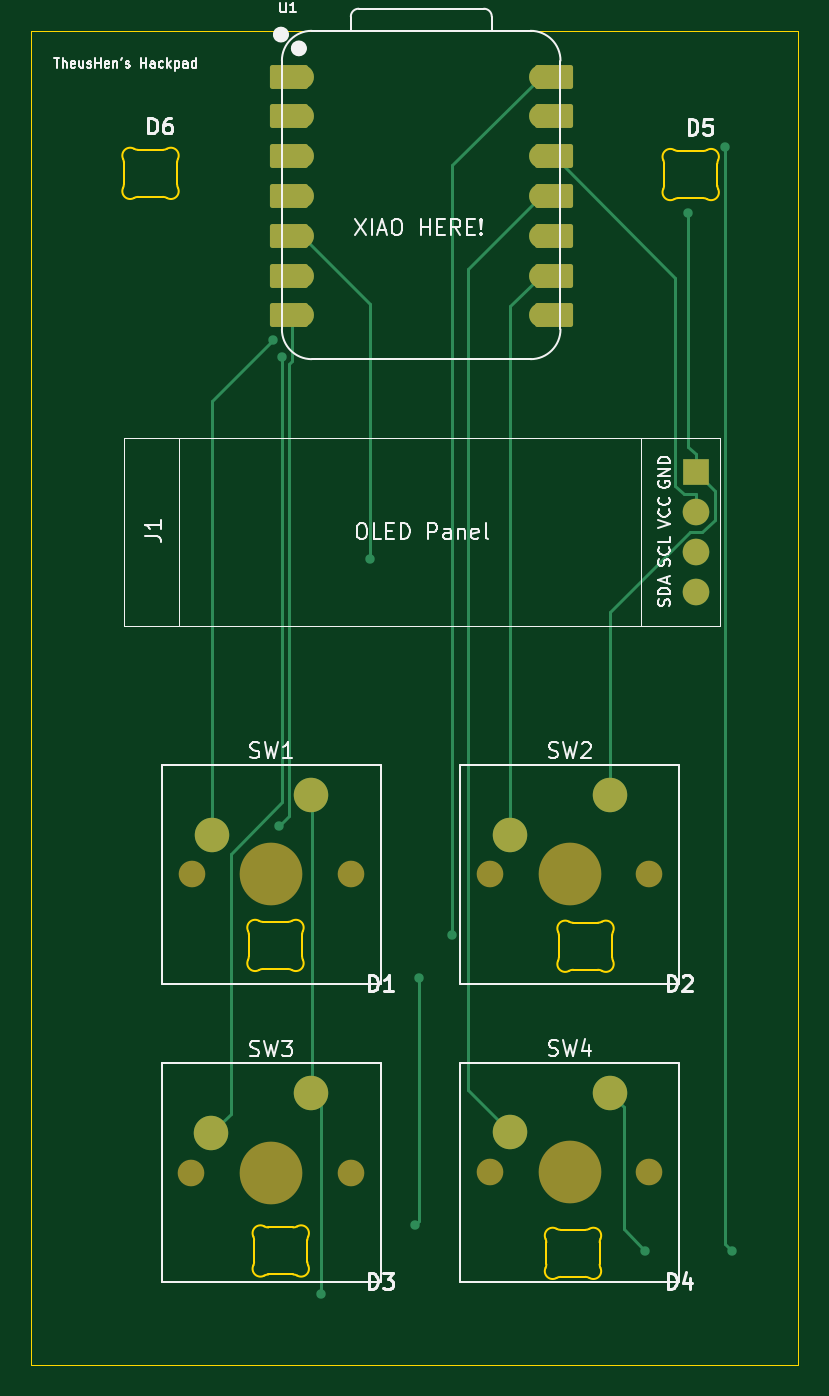
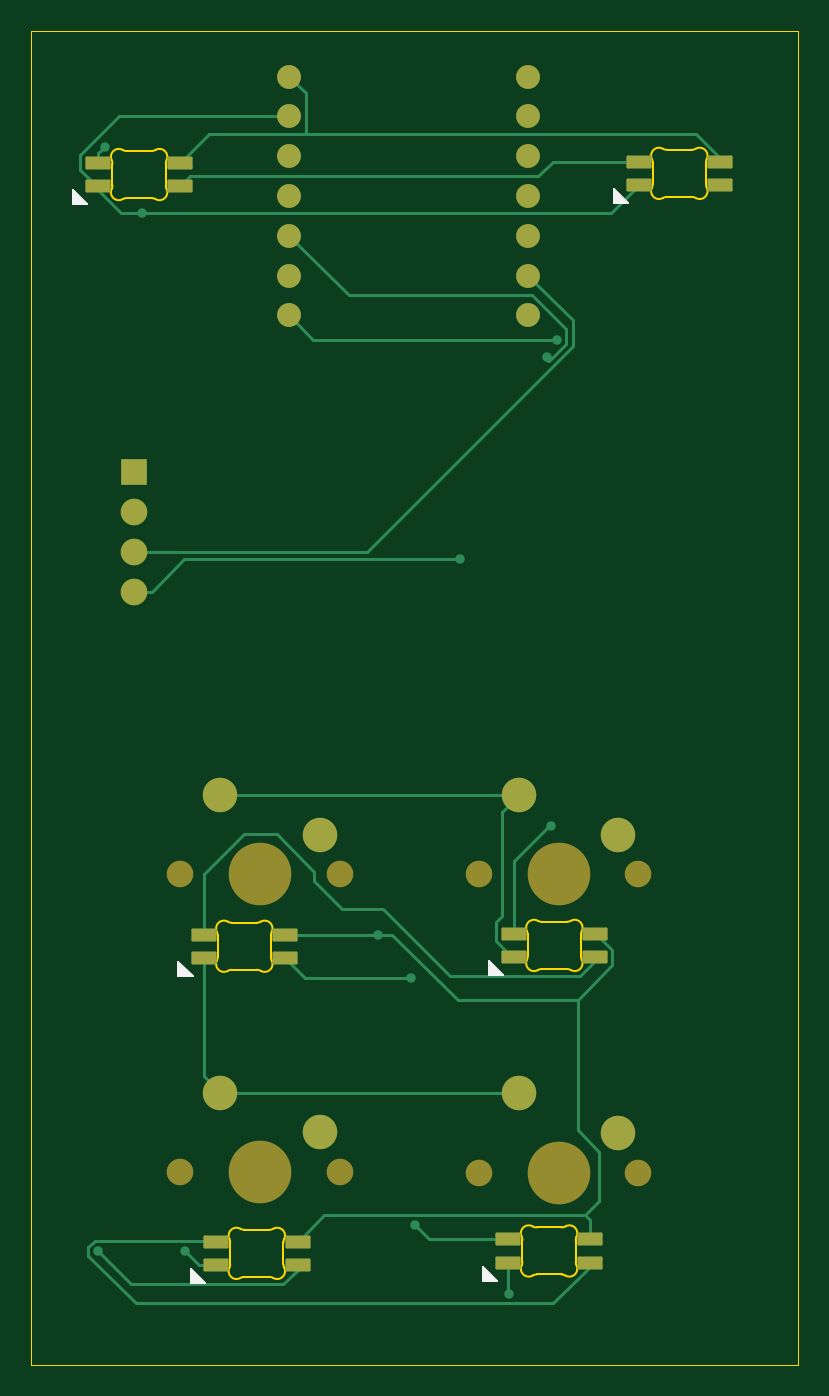
Circuit board: 7 layer files. Board 49.0 x 85.1 mm.
- bottom_copper: hackpad-B_Cu.gbr (10974 bytes)
- bottom_mask: hackpad-B_Mask.gbr (3144 bytes)
- bottom_silk: hackpad-B_Silkscreen.gbr (1869 bytes)
- outline: hackpad-Edge_Cuts.gbr (7710 bytes)
- top_copper: hackpad-F_Cu.gbr (7887 bytes)
- top_mask: hackpad-F_Mask.gbr (2991 bytes)
- top_silk: hackpad-F_Silkscreen.gbr (38468 bytes)

=== bottom_copper: hackpad-B_Cu.gbr (10974 bytes, source omitted) ===
=== bottom_mask: hackpad-B_Mask.gbr (3144 bytes, source withheld) ===
=== bottom_silk: hackpad-B_Silkscreen.gbr ===
%TF.GenerationSoftware,KiCad,Pcbnew,9.0.3*%
%TF.CreationDate,2026-01-29T20:12:38-03:00*%
%TF.ProjectId,hackpad,6861636b-7061-4642-9e6b-696361645f70,rev?*%
%TF.SameCoordinates,Original*%
%TF.FileFunction,Legend,Bot*%
%TF.FilePolarity,Positive*%
%FSLAX46Y46*%
G04 Gerber Fmt 4.6, Leading zero omitted, Abs format (unit mm)*
G04 Created by KiCad (PCBNEW 9.0.3) date 2026-01-29 20:12:38*
%MOMM*%
%LPD*%
G01*
G04 APERTURE LIST*
%ADD10C,0.100000*%
G04 APERTURE END LIST*
D10*
%TO.C,D1*%
X146850001Y-111397158D02*
X145950001Y-111397158D01*
X146850001Y-110497158D01*
X146850001Y-111397158D01*
G36*
X146850001Y-111397158D02*
G01*
X145950001Y-111397158D01*
X146850001Y-110497158D01*
X146850001Y-111397158D01*
G37*
%TO.C,D2*%
X166637501Y-111449958D02*
X165737501Y-111449958D01*
X166637501Y-110549958D01*
X166637501Y-111449958D01*
G36*
X166637501Y-111449958D02*
G01*
X165737501Y-111449958D01*
X166637501Y-110549958D01*
X166637501Y-111449958D01*
G37*
%TO.C,D6*%
X138875001Y-62124958D02*
X137975001Y-62124958D01*
X138875001Y-61224958D01*
X138875001Y-62124958D01*
G36*
X138875001Y-62124958D02*
G01*
X137975001Y-62124958D01*
X138875001Y-61224958D01*
X138875001Y-62124958D01*
G37*
%TO.C,D4*%
X165837501Y-131049958D02*
X164937501Y-131049958D01*
X165837501Y-130149958D01*
X165837501Y-131049958D01*
G36*
X165837501Y-131049958D02*
G01*
X164937501Y-131049958D01*
X165837501Y-130149958D01*
X165837501Y-131049958D01*
G37*
%TO.C,D5*%
X173350001Y-62199958D02*
X172450001Y-62199958D01*
X173350001Y-61299958D01*
X173350001Y-62199958D01*
G36*
X173350001Y-62199958D02*
G01*
X172450001Y-62199958D01*
X173350001Y-61299958D01*
X173350001Y-62199958D01*
G37*
%TO.C,D3*%
X147187501Y-130897158D02*
X146287501Y-130897158D01*
X147187501Y-129997158D01*
X147187501Y-130897158D01*
G36*
X147187501Y-130897158D02*
G01*
X146287501Y-130897158D01*
X147187501Y-129997158D01*
X147187501Y-130897158D01*
G37*
%TD*%
M02*

=== outline: hackpad-Edge_Cuts.gbr (7710 bytes, source omitted) ===
=== top_copper: hackpad-F_Cu.gbr (7887 bytes, source omitted) ===
=== top_mask: hackpad-F_Mask.gbr ===
%TF.GenerationSoftware,KiCad,Pcbnew,9.0.3*%
%TF.CreationDate,2026-01-29T20:12:38-03:00*%
%TF.ProjectId,hackpad,6861636b-7061-4642-9e6b-696361645f70,rev?*%
%TF.SameCoordinates,Original*%
%TF.FileFunction,Soldermask,Top*%
%TF.FilePolarity,Negative*%
%FSLAX46Y46*%
G04 Gerber Fmt 4.6, Leading zero omitted, Abs format (unit mm)*
G04 Created by KiCad (PCBNEW 9.0.3) date 2026-01-29 20:12:38*
%MOMM*%
%LPD*%
G01*
G04 APERTURE LIST*
G04 Aperture macros list*
%AMRoundRect*
0 Rectangle with rounded corners*
0 $1 Rounding radius*
0 $2 $3 $4 $5 $6 $7 $8 $9 X,Y pos of 4 corners*
0 Add a 4 corners polygon primitive as box body*
4,1,4,$2,$3,$4,$5,$6,$7,$8,$9,$2,$3,0*
0 Add four circle primitives for the rounded corners*
1,1,$1+$1,$2,$3*
1,1,$1+$1,$4,$5*
1,1,$1+$1,$6,$7*
1,1,$1+$1,$8,$9*
0 Add four rect primitives between the rounded corners*
20,1,$1+$1,$2,$3,$4,$5,0*
20,1,$1+$1,$4,$5,$6,$7,0*
20,1,$1+$1,$6,$7,$8,$9,0*
20,1,$1+$1,$8,$9,$2,$3,0*%
G04 Aperture macros list end*
%ADD10R,1.700000X1.700000*%
%ADD11O,1.700000X1.700000*%
%ADD12C,1.700000*%
%ADD13C,4.000000*%
%ADD14C,2.200000*%
%ADD15RoundRect,0.152400X1.063600X0.609600X-1.063600X0.609600X-1.063600X-0.609600X1.063600X-0.609600X0*%
%ADD16C,1.524000*%
%ADD17RoundRect,0.152400X-1.063600X-0.609600X1.063600X-0.609600X1.063600X0.609600X-1.063600X0.609600X0*%
G04 APERTURE END LIST*
D10*
%TO.C,J1*%
X169490000Y-79305000D03*
D11*
X169490000Y-81845000D03*
X169490000Y-84385000D03*
X169490000Y-86925000D03*
%TD*%
D12*
%TO.C,SW4*%
X156355000Y-123965000D03*
D13*
X161435000Y-123965000D03*
D12*
X166515000Y-123965000D03*
D14*
X163975000Y-118885000D03*
X157625000Y-121425000D03*
%TD*%
D12*
%TO.C,SW1*%
X137305000Y-104965000D03*
D13*
X142385000Y-104965000D03*
D12*
X147465000Y-104965000D03*
D14*
X144925000Y-99885000D03*
X138575000Y-102425000D03*
%TD*%
D12*
%TO.C,SW3*%
X137290000Y-123995000D03*
D13*
X142370000Y-123995000D03*
D12*
X147450000Y-123995000D03*
D14*
X144910000Y-118915000D03*
X138560000Y-121455000D03*
%TD*%
D12*
%TO.C,SW2*%
X156355000Y-104965000D03*
D13*
X161435000Y-104965000D03*
D12*
X166515000Y-104965000D03*
D14*
X163975000Y-99885000D03*
X157625000Y-102425000D03*
%TD*%
D15*
%TO.C,U1*%
X143495000Y-54048500D03*
D16*
X144330000Y-54048500D03*
D15*
X143495000Y-56588500D03*
D16*
X144330000Y-56588500D03*
D15*
X143495000Y-59128500D03*
D16*
X144330000Y-59128500D03*
D15*
X143495000Y-61668500D03*
D16*
X144330000Y-61668500D03*
D15*
X143495000Y-64208500D03*
D16*
X144330000Y-64208500D03*
D15*
X143495000Y-66748500D03*
D16*
X144330000Y-66748500D03*
D15*
X143495000Y-69288500D03*
D16*
X144330000Y-69288500D03*
X159570000Y-69288500D03*
D17*
X160405000Y-69288500D03*
D16*
X159570000Y-66748500D03*
D17*
X160405000Y-66748500D03*
D16*
X159570000Y-64208500D03*
D17*
X160405000Y-64208500D03*
D16*
X159570000Y-61668500D03*
D17*
X160405000Y-61668500D03*
D16*
X159570000Y-59128500D03*
D17*
X160405000Y-59128500D03*
D16*
X159570000Y-56588500D03*
D17*
X160405000Y-56588500D03*
D16*
X159570000Y-54048500D03*
D17*
X160405000Y-54048500D03*
%TD*%
M02*

=== top_silk: hackpad-F_Silkscreen.gbr (38468 bytes, source omitted) ===
